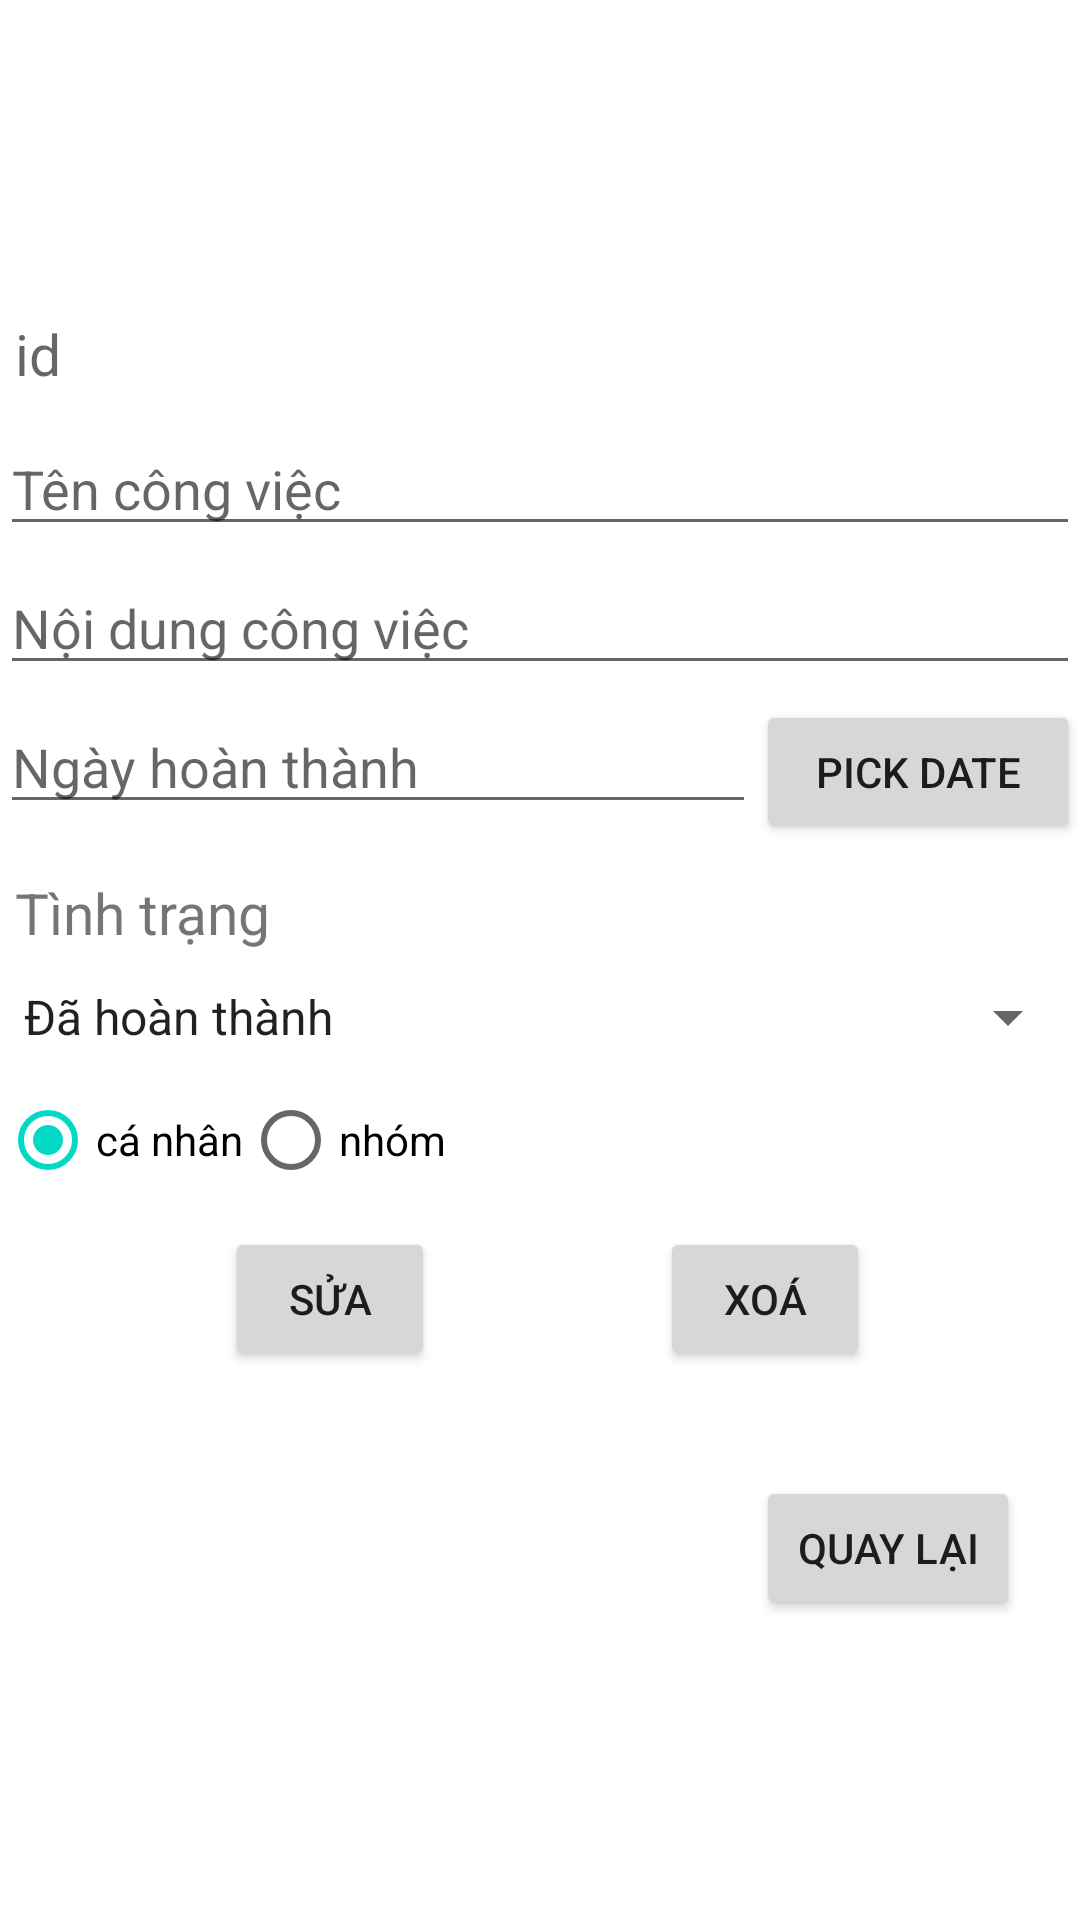

Android layout source for this screen:
<!-- AndroidManifest.xml: application theme Theme.TestTH2 -->
<!-- res/layout/activity_book_detail.xml -->
<LinearLayout xmlns:android="http://schemas.android.com/apk/res/android"
    android:layout_width="match_parent"
    android:layout_height="match_parent"
    android:orientation="vertical"
    android:layout_marginLeft="5dp"
    android:layout_marginRight="5dp">

    <LinearLayout
        android:layout_width="match_parent"
        android:layout_height="100dp" />

    <TextView
        android:id="@+id/editId"
        android:layout_width="match_parent"
        android:layout_height="wrap_content"
        android:hint="id"
        android:padding="5dp"
        android:textSize="19sp"
        android:layout_marginBottom="5dp"/>

    <EditText
        android:id="@+id/editTextName"
        android:layout_width="match_parent"
        android:layout_height="wrap_content"
        android:hint="Tên công việc"
        android:layout_marginBottom="5dp"/>

    <EditText
        android:id="@+id/editContentJob"
        android:layout_width="match_parent"
        android:layout_height="wrap_content"
        android:hint="Nội dung công việc"
        android:layout_marginBottom="5dp"/>

    <LinearLayout
        android:layout_width="match_parent"
        android:layout_height="wrap_content"
        android:orientation="horizontal"
        android:weightSum="10">

        <EditText
            android:id="@+id/editTextReleaseDate"
            android:layout_width="0dp"
            android:layout_height="wrap_content"
            android:layout_weight="7"
            android:hint="Ngày hoàn thành"
            android:layout_marginBottom="5dp"/>

        <Button
            android:id="@+id/buttonDate"
            android:layout_width="0dp"
            android:layout_height="wrap_content"
            android:layout_weight="3"
            android:text="Pick Date"
            android:layout_marginBottom="5dp"/>
    </LinearLayout>


    <TextView
        android:id="@+id/editStatusJob"
        android:layout_width="match_parent"
        android:layout_height="wrap_content"
        android:padding="5dp"
        android:text="Tình trạng"
        android:textSize="19sp"
        android:layout_marginBottom="5dp"/>

    <Spinner
        android:id="@+id/spn_status2"
        android:layout_width="match_parent"
        android:layout_height="wrap_content"
        android:entries="@array/publishers_array"
        android:prompt="@string/publisher_prompt"
        android:layout_marginBottom="5dp"/>









    <RadioGroup xmlns:android="http://schemas.android.com/apk/res/android"
        android:layout_width="match_parent"
        android:layout_height="wrap_content"
        android:id="@+id/corRadioGroup"
        android:orientation="horizontal">
        <RadioButton android:id="@+id/canhanRadio"
            android:layout_width="wrap_content"
            android:layout_height="wrap_content"
            android:text="cá nhân"
            android:checked="true"
            />
        <RadioButton android:id="@+id/nhomRadio"
            android:layout_width="wrap_content"
            android:layout_height="wrap_content"
            android:text="nhóm"
            android:checked="false"
            />
    </RadioGroup>

    <LinearLayout
        android:layout_width="match_parent"
        android:layout_height="wrap_content"
        android:weightSum="5">
        <TextView
            android:layout_width="0dp"
            android:layout_height="match_parent"
            android:layout_weight="1"/>
        <Button
            android:id="@+id/buttonChange"
            android:layout_width="0dp"
            android:layout_height="wrap_content"
            android:layout_marginLeft="5dp"
            android:layout_marginTop="5dp"
            android:text="Sửa"
            android:layout_weight="1"/>
        <TextView
            android:layout_width="0dp"
            android:layout_height="match_parent"
            android:layout_weight="1"/>
        <Button
            android:id="@+id/buttonDelete"
            android:layout_width="0dp"
            android:layout_height="wrap_content"
            android:layout_marginLeft="5dp"
            android:layout_marginTop="5dp"
            android:text="Xoá"
            android:layout_weight="1"/>
        <TextView
            android:layout_width="0dp"
            android:layout_height="match_parent"
            android:layout_weight="1"/>
    </LinearLayout>

    <RelativeLayout
        android:layout_width="match_parent"
        android:layout_height="match_parent">
        <Button
            android:id="@+id/buttonBack"
            android:layout_width="wrap_content"
            android:layout_height="wrap_content"
            android:layout_alignParentRight="true"
            android:layout_alignParentBottom="true"
            android:layout_marginRight="20dp"
            android:layout_marginBottom="100dp"
            android:text="Quay lại" />

    </RelativeLayout>


</LinearLayout>
<!-- resources referenced by this layout -->
<resources>
  <string-array name="publishers_array">
          <item>Đã hoàn thành</item>
          <item>Chưa hoàn thành</item>
  
      </string-array>
  <string name="publisher_prompt">Chọn nhà xuất bản</string>
  <style name="Theme.TestTH2" parent="Theme.MaterialComponents.DayNight.DarkActionBar">
          
          <item name="colorPrimary">@color/purple_500</item>
          <item name="colorPrimaryVariant">@color/purple_700</item>
          <item name="colorOnPrimary">@color/white</item>
          
          <item name="colorSecondary">@color/teal_200</item>
          <item name="colorSecondaryVariant">@color/teal_700</item>
          <item name="colorOnSecondary">@color/black</item>
          
          <item name="android:statusBarColor">?attr/colorPrimaryVariant</item>
          
      </style>
  <!-- not gathered from this repository: default colours our renderer supplied (Android Studio template values) -->
  <color name="purple_500">#FF6200EE</color>
  <color name="purple_700">#FF3700B3</color>
  <color name="teal_200">#FF03DAC5</color>
  <color name="teal_700">#FF018786</color>
  <color name="black">#FF000000</color>
  <color name="white">#FFFFFFFF</color>
</resources>
